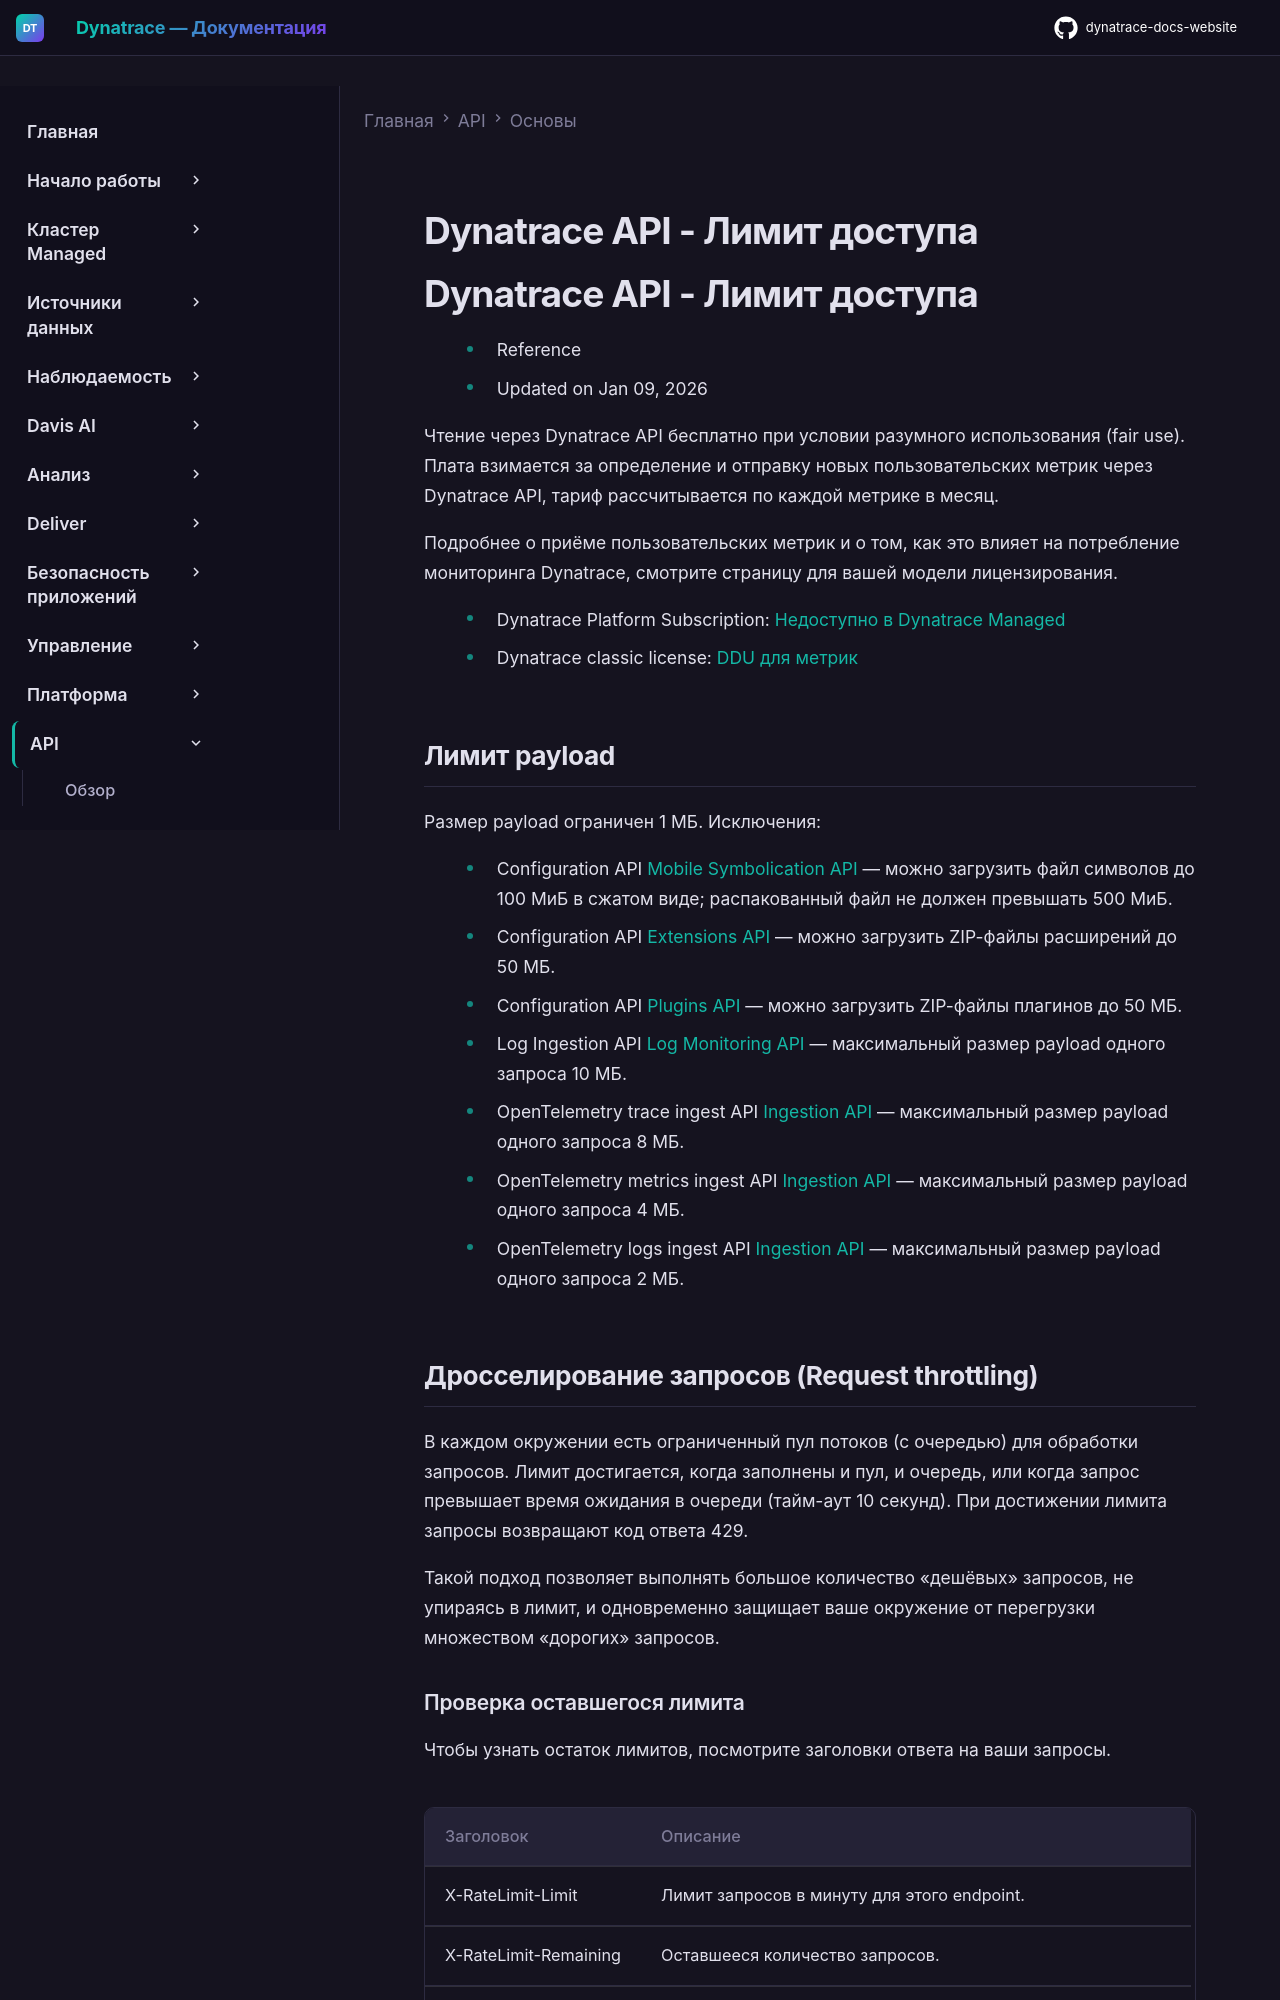

repository: Yerkebulan-Ardabayev/dynatrace-docs-website · page: managed-ru/dynatrace-api/basics/access-limit/index.html · generator: mkdocs

---
title: Dynatrace API - Лимит доступа
source: https://docs.dynatrace.com/managed/dynatrace-api/basics/access-limit
scraped: 2026-05-12T11:03:51.159313
---

# Dynatrace API - Лимит доступа

# Dynatrace API - Лимит доступа

* Reference
* Updated on Jan 09, 2026

Чтение через Dynatrace API бесплатно при условии разумного использования (fair use). Плата взимается за определение и отправку новых пользовательских метрик через Dynatrace API, тариф рассчитывается по каждой метрике в месяц.

Подробнее о приёме пользовательских метрик и о том, как это влияет на потребление мониторинга Dynatrace, смотрите страницу для вашей модели лицензирования.

* Dynatrace Platform Subscription: [Недоступно в Dynatrace Managed](/managed/upgrade/unavailable-in-managed "Ваш выбор недоступен в Dynatrace Managed.")
* Dynatrace classic license: [DDU для метрик](/managed/license/monitoring-consumption-classic/davis-data-units/metric-cost-calculation "Расчёт потребления Davis data units и расходов на отслеживаемые метрики.")

## Лимит payload

Размер payload ограничен 1 МБ. Исключения:

* Configuration API [Mobile Symbolication API](/managed/dynatrace-api/configuration-api/mobile-symbolication-api "Управление файлами символов мобильных приложений через Dynatrace API.") — можно загрузить файл символов до 100 МиБ в сжатом виде; распакованный файл не должен превышать 500 МиБ.
* Configuration API [Extensions API](/managed/dynatrace-api/configuration-api/extensions-api "Возможности Dynatrace Extension API.") — можно загрузить ZIP-файлы расширений до 50 МБ.
* Configuration API [Plugins API](/managed/dynatrace-api/configuration-api/plugins-api "Управление плагинами через Dynatrace configuration API.") — можно загрузить ZIP-файлы плагинов до 50 МБ.
* Log Ingestion API [Log Monitoring API](/managed/dynatrace-api/environment-api/log-monitoring-v2 "Возможности Log Monitoring API v2.") — максимальный размер payload одного запроса 10 МБ.
* OpenTelemetry trace ingest API [Ingestion API](/managed/ingest-from/opentelemetry "Интеграция и приём данных OpenTelemetry (traces, metrics, logs) в Dynatrace.") — максимальный размер payload одного запроса 8 МБ.
* OpenTelemetry metrics ingest API [Ingestion API](/managed/ingest-from/opentelemetry "Интеграция и приём данных OpenTelemetry (traces, metrics, logs) в Dynatrace.") — максимальный размер payload одного запроса 4 МБ.
* OpenTelemetry logs ingest API [Ingestion API](/managed/ingest-from/opentelemetry "Интеграция и приём данных OpenTelemetry (traces, metrics, logs) в Dynatrace.") — максимальный размер payload одного запроса 2 МБ.

## Дросселирование запросов (Request throttling)

В каждом окружении есть ограниченный пул потоков (с очередью) для обработки запросов. Лимит достигается, когда заполнены и пул, и очередь, или когда запрос превышает время ожидания в очереди (тайм-аут 10 секунд). При достижении лимита запросы возвращают код ответа 429.

Такой подход позволяет выполнять большое количество «дешёвых» запросов, не упираясь в лимит, и одновременно защищает ваше окружение от перегрузки множеством «дорогих» запросов.
